Run: headless pygame with SDL's dummy video driver; simulated clock (each Clock.tick advances the game by its frame time, no real sleeping); random seed 0; keys injected as events and as key.get_pressed() state; no mouse input.
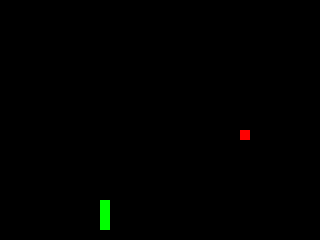
Frame 1 of 4 · flips 1–60 · no input
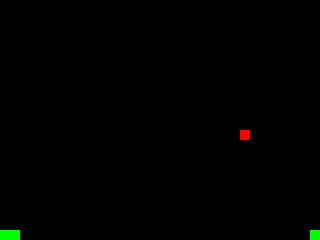
Frame 2 of 4 · flips 61–180 · tapped SPACE, RETURN · held RIGHT (→), D
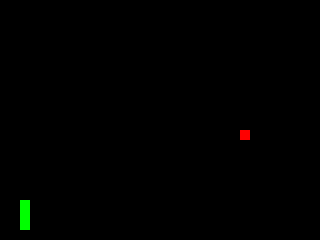
Frame 3 of 4 · flips 181–300 · held DOWN (↓), S
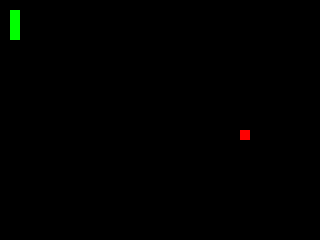
Frame 4 of 4 · flips 301–420 · held LEFT (←), A, UP (↑), W

The pygame program that drew these frames:

import sys
 
import pygame
from pygame.locals import *
import random
 
pygame.init()
pygame.font.init()
fps = 8
fpsClock = pygame.time.Clock()
width, height = 320, 240
screen = pygame.display.set_mode((width, height))

snake = [[10,10],[10,9],[10,8]]
snirection=[0,1]
tmprnd = [random.randrange(0,32),random.randrange(0,24)]
while tmprnd in snake: 
  tmprnd = [random.randrange(0,32),random.randrange(0,24)]
apple=tmprnd
# Game loop.
while True:
  
  screen.fill((0, 0, 0))
  for event in pygame.event.get():
    if event.type == QUIT:
      pygame.quit()
      sys.exit()

  snake.insert(0, [snake[0][0] + snirection[0], snake[0][1] + snirection[1]])
  for i in range(len(snake)):
    if snake[i][0]>=32:
      snake[i][0]-=32
    if snake[i][0]<0:
      snake[i][0]+=32
    if snake[i][1]>=24:
      snake[i][1]-=24
    if snake[i][1]<0:
      snake[i][1]+=24
  snake.pop()
  
  if apple in snake: 
    fps+=1
    tmprnd = [random.randrange(0,32),random.randrange(0,24)]
    apple=tmprnd
    snake.insert(0, [snake[0][0] + snirection[0], snake[0][1] + snirection[1]])
  
  if pygame.key.get_pressed()[K_UP] and not snirection==[0,1]:
    snirection=[0,-1]
  elif pygame.key.get_pressed()[K_DOWN] and not snirection==[0,-1]:
    snirection=[0,1]
  elif pygame.key.get_pressed()[K_LEFT] and not snirection==[1,0]:
    snirection=[-1,0]
  elif pygame.key.get_pressed()[K_RIGHT] and not snirection==[-1,0]:
    snirection=[1,0]
  if snake.count(snake[0]) > 1:
    snirection=[0,0]

  if pygame.key.get_pressed()[K_r]:
    snake = [[10,10],[10,9],[10,8]]
    snirection=[0,1]
    tmprnd = [random.randrange(0,32),random.randrange(0,24)]
    while tmprnd in snake: 
      tmprnd = [random.randrange(0,32),random.randrange(0,24)]
    apple=tmprnd
    fps = 8
    
  # Draw.
  for i in range(len(snake)):
    if snake.count(snake[0]) > 1:
      pygame.draw.rect(screen,(100,155,100),(10*snake[i][0],10*snake[i][1],10,10))
    else:
      pygame.draw.rect(screen,(0,255,0),(10*snake[i][0],10*snake[i][1],10,10))
  pygame.draw.rect(screen,(255,0,0),(10*apple[0],10*apple[1],10,10))
  pygame.display.flip()
  fpsClock.tick(fps)
